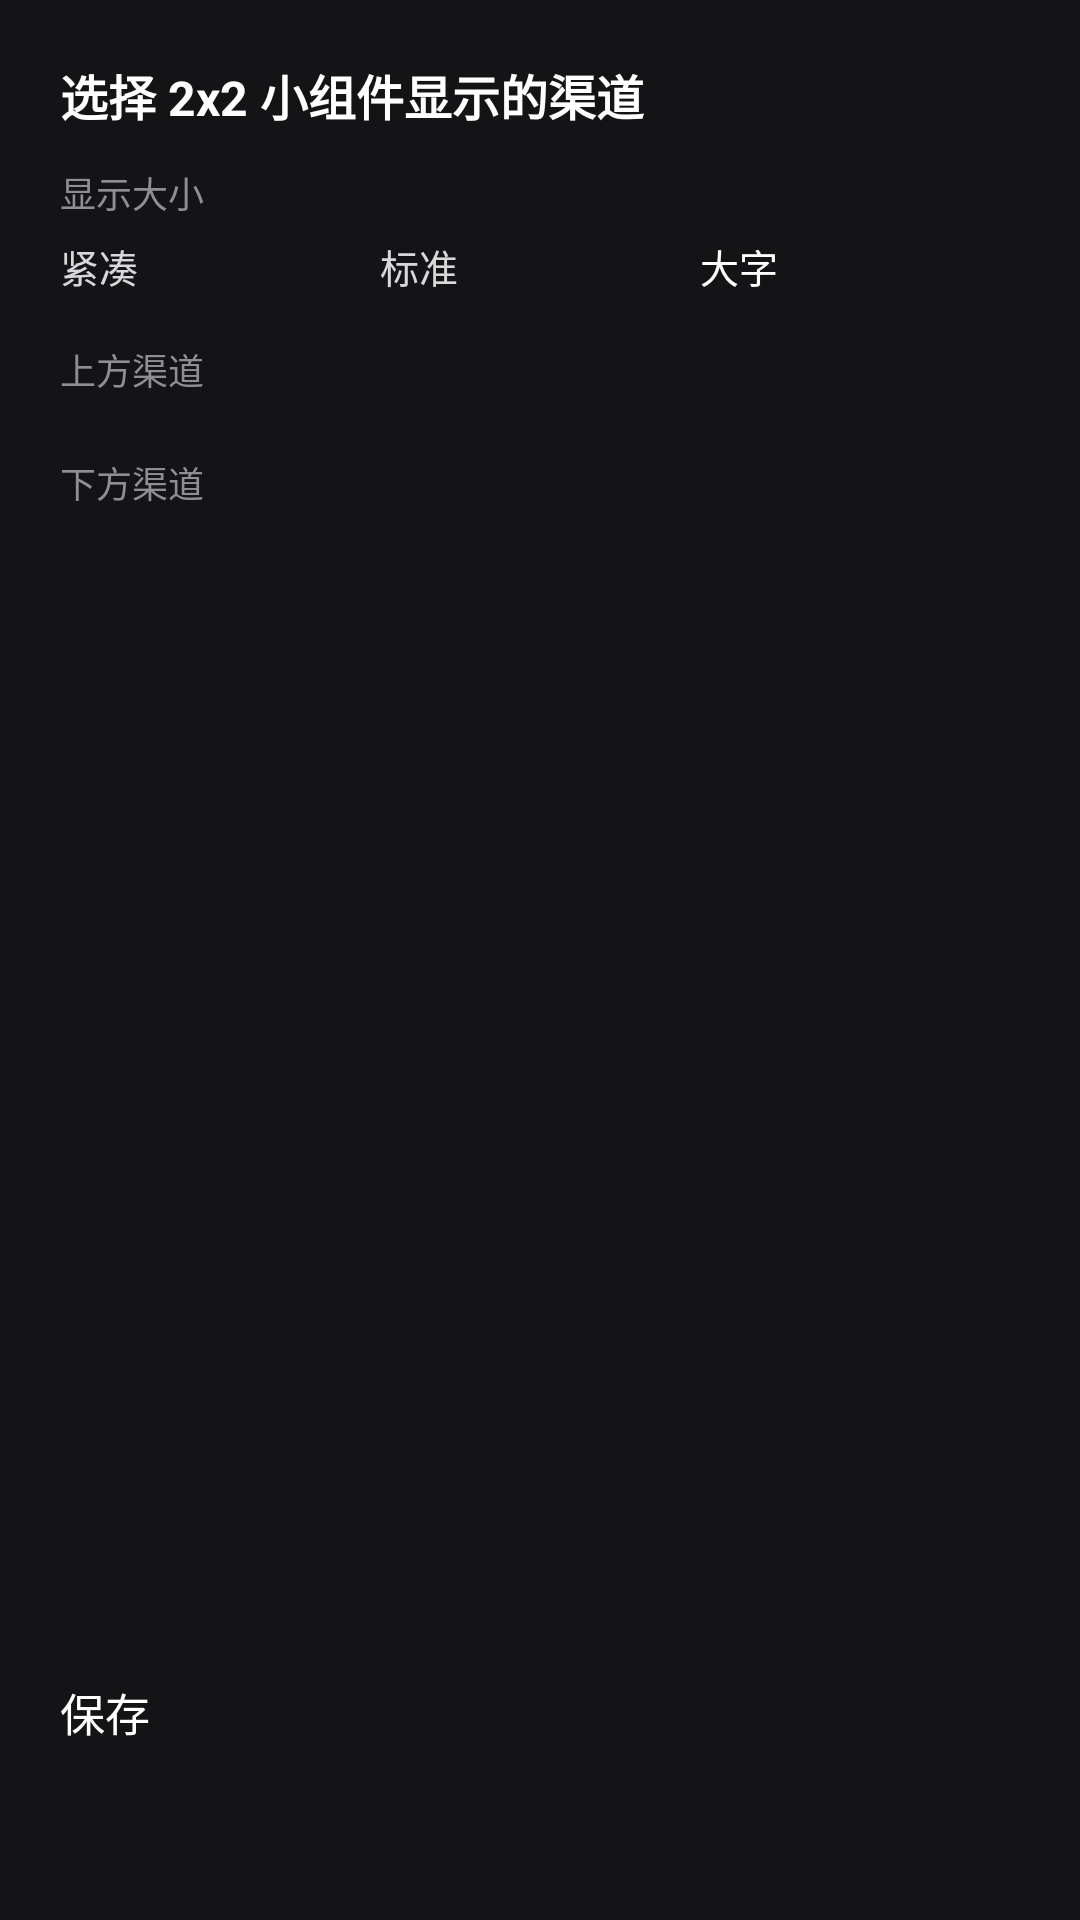

Layout XML and referenced resources for this Android screen:
<!-- AndroidManifest.xml: activity theme Theme.usage_dashboard -->
<!-- res/layout/activity_double_widget_config.xml -->
<?xml version="1.0" encoding="utf-8"?>
<LinearLayout xmlns:android="http://schemas.android.com/apk/res/android"
    android:layout_width="match_parent"
    android:layout_height="match_parent"
    android:orientation="vertical"
    android:background="#141416"
    android:padding="20dp">

    <TextView
        android:layout_width="wrap_content"
        android:layout_height="wrap_content"
        android:text="选择 2x2 小组件显示的渠道"
        android:textColor="#FFFFFFFF"
        android:textSize="16sp"
        android:textStyle="bold"
        android:paddingBottom="12dp" />

    <TextView
        android:layout_width="wrap_content"
        android:layout_height="wrap_content"
        android:text="显示大小"
        android:textColor="#8E8E93"
        android:textSize="12sp"
        android:paddingBottom="6dp" />

    <RadioGroup
        android:id="@+id/double_config_style"
        android:layout_width="match_parent"
        android:layout_height="wrap_content"
        android:orientation="horizontal"
        android:paddingBottom="16dp">

        <RadioButton
            android:id="@+id/double_style_compact"
            android:layout_width="0dp"
            android:layout_height="wrap_content"
            android:layout_weight="1"
            android:text="紧凑"
            android:textColor="#D8D8DA"
            android:textSize="13sp"
            android:buttonTint="#7C5CFC" />

        <RadioButton
            android:id="@+id/double_style_standard"
            android:layout_width="0dp"
            android:layout_height="wrap_content"
            android:layout_weight="1"
            android:text="标准"
            android:textColor="#D8D8DA"
            android:textSize="13sp"
            android:buttonTint="#7C5CFC" />

        <RadioButton
            android:id="@+id/double_style_large"
            android:layout_width="0dp"
            android:layout_height="wrap_content"
            android:layout_weight="1"
            android:text="大字"
            android:textColor="#FFFFFFFF"
            android:textSize="13sp"
            android:buttonTint="#7C5CFC"
            android:checked="true" />
    </RadioGroup>

    <ScrollView
        android:layout_width="match_parent"
        android:layout_height="0dp"
        android:layout_weight="1">
        <LinearLayout
            android:layout_width="match_parent"
            android:layout_height="wrap_content"
            android:orientation="vertical">

            <TextView
                android:layout_width="wrap_content"
                android:layout_height="wrap_content"
                android:text="上方渠道"
                android:textColor="#8E8E93"
                android:textSize="12sp"
                android:paddingBottom="6dp" />

            <RadioGroup
                android:id="@+id/double_top_list"
                android:layout_width="match_parent"
                android:layout_height="wrap_content"
                android:orientation="vertical"
                android:paddingBottom="14dp" />

            <TextView
                android:layout_width="wrap_content"
                android:layout_height="wrap_content"
                android:text="下方渠道"
                android:textColor="#8E8E93"
                android:textSize="12sp"
                android:paddingBottom="6dp" />

            <RadioGroup
                android:id="@+id/double_bottom_list"
                android:layout_width="match_parent"
                android:layout_height="wrap_content"
                android:orientation="vertical" />
        </LinearLayout>
    </ScrollView>

    <Button
        android:id="@+id/double_config_confirm"
        android:layout_width="match_parent"
        android:layout_height="wrap_content"
        android:text="保存"
        android:textAllCaps="false"
        android:textColor="#FFFFFFFF"
        android:textSize="15sp"
        android:backgroundTint="#0A84FF"
        android:paddingTop="12dp"
        android:paddingBottom="12dp" />

    <TextView
        android:id="@+id/double_config_hint"
        android:layout_width="match_parent"
        android:layout_height="wrap_content"
        android:text=""
        android:textColor="#8E8E93"
        android:textSize="12sp"
        android:paddingTop="10dp" />

</LinearLayout>
<!-- resources referenced by this layout -->
<resources>
  <style name="Theme.usage_dashboard" parent="Theme.MaterialComponents.DayNight.NoActionBar">
          
      </style>
</resources>
